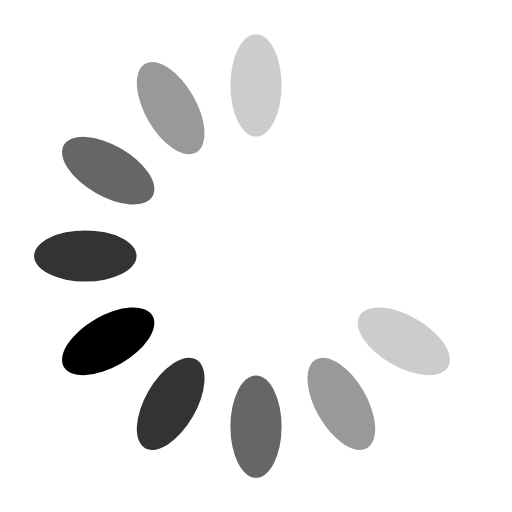
t = 0.00 s
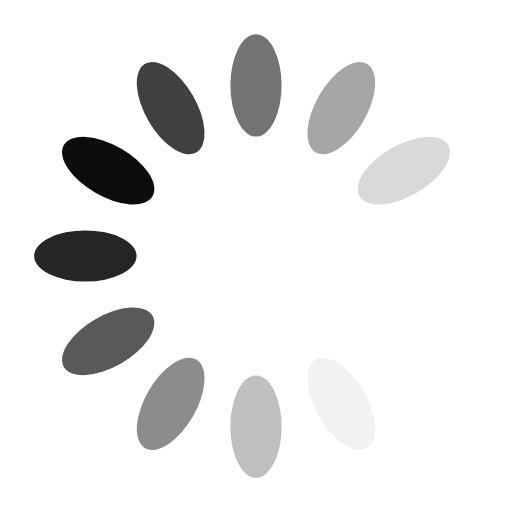
t = 0.21 s
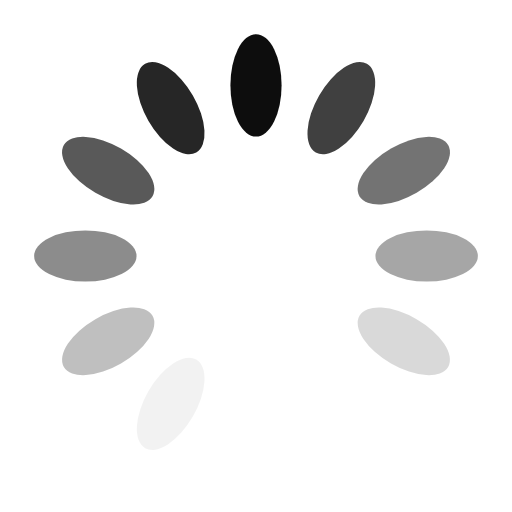
t = 0.44 s
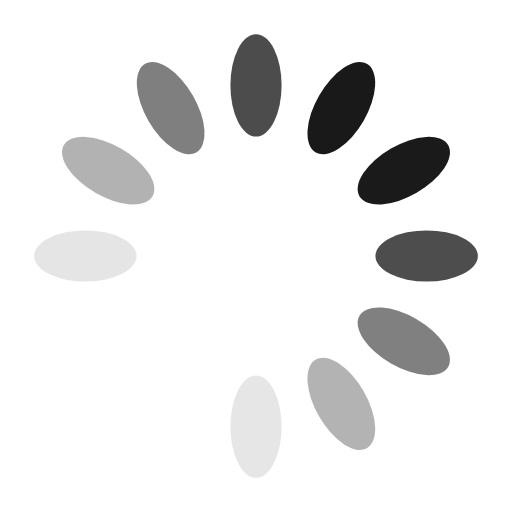
t = 0.65 s
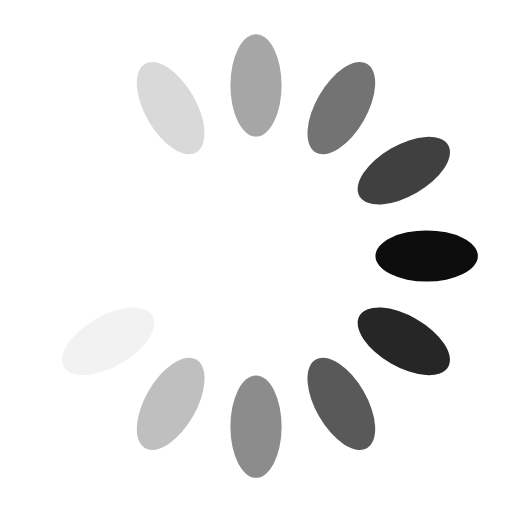
t = 0.86 s
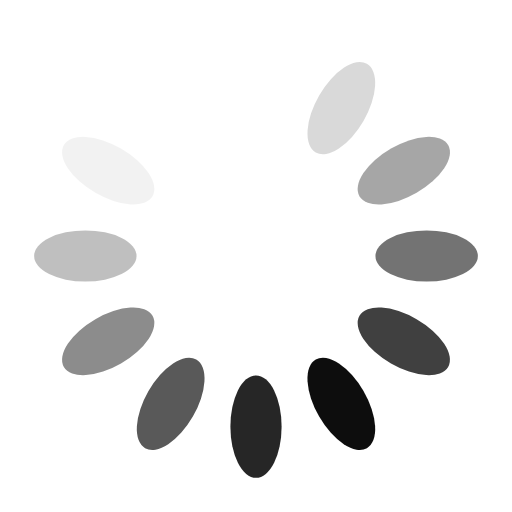
t = 1.09 s

The animated SVG that drew these frames (rendered in a browser with its animation timeline set to each time). Animation: 12 SMIL elements (animate=12); one cycle of 1.30 s, repeats indefinitely.

<svg xmlns="http://www.w3.org/2000/svg" viewBox="20 20 60 60">
    <g>
        <g transform="matrix(1,0,0,1,0,0)">
            <rect fill="currentColor" height="12" width="6" ry="6" rx="3" y="24" x="47" opacity="0.4">
                <animate attributeName="opacity"
                         begin="0s" dur="1.3s"
                         values="0.2;0.4;0.6;0.8;1;0.8;0.6;0.4;0.2;0;0;0" calcMode="linear"
                         repeatCount="indefinite" />
            </rect>
        </g>
        <g transform="matrix(0.8660254037844387,0.49999999999999994,-0.49999999999999994,0.8660254037844387,31.698729810778058,-18.30127018922194)">
            <rect fill="currentColor" height="12" width="6" ry="6" rx="3" y="24" x="47" opacity="0.4">
                <animate attributeName="opacity"
                         begin="0s" dur="1.3s"
                         values="0;0.2;0.4;0.6;0.8;1;0.8;0.6;0.4;0.2;0;0" calcMode="linear"
                         repeatCount="indefinite" />
            </rect>
        </g>
        <g transform="matrix(0.5000000000000001,0.8660254037844386,-0.8660254037844386,0.5000000000000001,68.30127018922192,-18.30127018922194)">
            <rect fill="currentColor" height="12" width="6" ry="6" rx="3" y="24" x="47" opacity="0.4">
                <animate attributeName="opacity"
                         begin="0s" dur="1.3s"
                         values="0;0;0.2;0.4;0.6;0.8;1;0.8;0.6;0.4;0.2;0" calcMode="linear"
                         repeatCount="indefinite" />
            </rect>
        </g>
        <g transform="matrix(6.123233995736766e-17,1,-1,6.123233995736766e-17,100,0)" >
            <rect fill="currentColor" height="12" width="6" ry="6" rx="3" y="24" x="47"  opacity="0.4">
                <animate attributeName="opacity"
                         begin="0s" dur="1.3s"
                         values="0;0;0;0.2;0.4;0.6;0.8;1;0.8;0.6;0.4;0.2" calcMode="linear"
                         repeatCount="indefinite" />
            </rect>
        </g>
        <g transform="matrix(-0.49999999999999983,0.8660254037844387,-0.8660254037844387,-0.49999999999999983,118.30127018922192,31.698729810778055)" >
            <rect fill="currentColor" height="12" width="6" ry="6" rx="3" y="24" x="47"  opacity="0.4">
                <animate attributeName="opacity"
                         begin="0s" dur="1.3s"
                         values="0.2;0;0;0;0.2;0.4;0.6;0.8;1;0.8;0.6;0.4" calcMode="linear"
                         repeatCount="indefinite" />
            </rect>
        </g>
        <g transform="matrix(-0.8660254037844387,0.49999999999999994,-0.49999999999999994,-0.8660254037844387,118.30127018922194,68.30127018922194)" >
            <rect fill="currentColor" height="12" width="6" ry="6" rx="3" y="24" x="47" opacity="0.4">
                <animate attributeName="opacity"
                         begin="0s" dur="1.3s"
                         values="0.4;0.2;0;0;0;0.2;0.4;0.6;0.8;1;0.8;0.6" calcMode="linear"
                         repeatCount="indefinite" />
            </rect>
        </g>
        <g transform="matrix(-1,1.2246467991473532e-16,-1.2246467991473532e-16,-1,100,100)" >
            <rect fill="currentColor" height="12" width="6" ry="6" rx="3" y="24" x="47" opacity="0.4">
                <animate attributeName="opacity"
                         begin="0s" dur="1.3s"
                         values="0.6;0.4;0.2;0;0;0;0.2;0.4;0.6;0.8;1;0.8" calcMode="linear"
                         repeatCount="indefinite" />
            </rect>
        </g>
        <g transform="matrix(-0.8660254037844386,-0.5000000000000001,0.5000000000000001,-0.8660254037844386,68.30127018922192,118.30127018922194)" >
            <rect fill="currentColor" height="12" width="6" ry="6" rx="3" y="24" x="47" opacity="0.4">
                <animate attributeName="opacity"
                         begin="0s" dur="1.3s"
                         values="0.8;0.6;0.4;0.2;0;0;0;0.2;0.4;0.6;0.8;1" calcMode="linear"
                         repeatCount="indefinite" />
            </rect>
        </g>
        <g transform="matrix(-0.5000000000000004,-0.8660254037844384,0.8660254037844384,-0.5000000000000004,31.698729810778104,118.30127018922194)" >
            <rect fill="currentColor" height="12" width="6" ry="6" rx="3" y="24" x="47" opacity="0.4">
                <animate attributeName="opacity"
                         begin="0s" dur="1.3s"
                         values="1;0.8;0.6;0.4;0.2;0;0;0;0.2;0.4;0.6;0.8" calcMode="linear"
                         repeatCount="indefinite" />
            </rect>
        </g>
        <g transform="matrix(-1.8369701987210297e-16,-1,1,-1.8369701987210297e-16,7.105427357601002e-15,100)" >
            <rect fill="currentColor" height="12" width="6" ry="6" rx="3" y="24" x="47" opacity="0.4">
                <animate attributeName="opacity"
                         begin="0s" dur="1.3s"
                         values="0.8;1;0.8;0.6;0.4;0.2;0;0;0;0.2;0.4;0.6" calcMode="linear"
                         repeatCount="indefinite" />
            </rect>
        </g>
        <g transform="matrix(0.5000000000000001,-0.8660254037844386,0.8660254037844386,0.5000000000000001,-18.30127018922194,68.30127018922192)" >
            <rect fill="currentColor" height="12" width="6" ry="6" rx="3" y="24" x="47" opacity="0.4">
                <animate attributeName="opacity"
                         begin="0s" dur="1.3s"
                         values="0.6;0.8;1;0.8;0.6;0.4;0.2;0;0;0;0.2;0.4" calcMode="linear"
                         repeatCount="indefinite" />
            </rect>
        </g>
        <g transform="matrix(0.8660254037844384,-0.5000000000000004,0.5000000000000004,0.8660254037844384,-18.30127018922194,31.698729810778104)" >
            <rect fill="currentColor" height="12" width="6" ry="6" rx="3" y="24" x="47" opacity="0.4">
                <animate attributeName="opacity"
                         begin="0s" dur="1.3s"
                         values="0.4;0.6;0.8;1;0.8;0.6;0.4;0.2;0;0;0;0.2" calcMode="linear"
                         repeatCount="indefinite" />
            </rect>
        </g>
    </g>
</svg>
